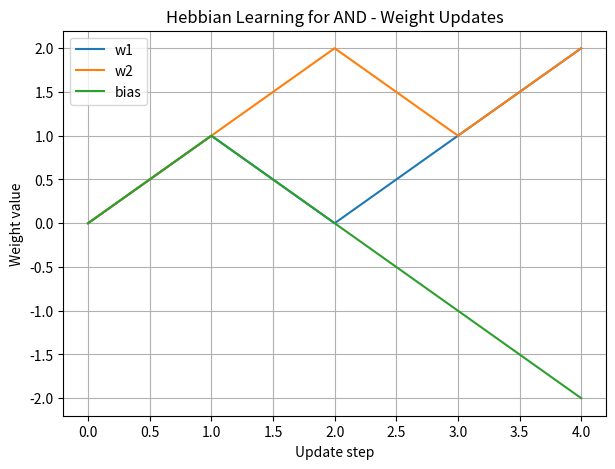
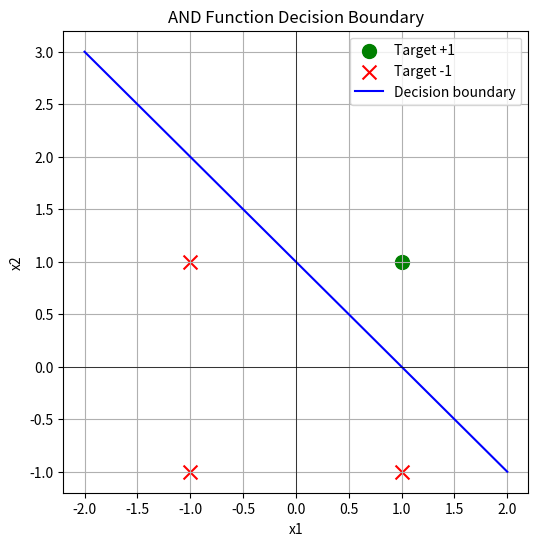

These figures' Python source, in order:
import numpy as np
import matplotlib.pyplot as plt

# Bipolar truth table for AND
inputs = np.array([[+1, +1, 1],
                   [+1, -1, 1],
                   [-1, +1, 1],
                   [-1, -1, 1]])
targets = np.array([+1, -1, -1, -1])  # AND truth table (bipolar)

def hebbian_learning(inputs, targets, eta=1):
    w = np.zeros(inputs.shape[1])  # initialize weights
    weight_history = [w.copy()]
    for x, t in zip(inputs, targets):
        dw = eta * x * t
        w += dw
        weight_history.append(w.copy())
    return np.array(weight_history)

def plot_decision_boundary(inputs, targets, weights, title):
    plt.figure(figsize=(6,6))
    for x, t in zip(inputs, targets):
        if t == 1:
            plt.scatter(x[0], x[1], c="g", marker="o", s=100, label="Target +1" if "Target +1" not in plt.gca().get_legend_handles_labels()[1] else "")
        else:
            plt.scatter(x[0], x[1], c="r", marker="x", s=100, label="Target -1" if "Target -1" not in plt.gca().get_legend_handles_labels()[1] else "")
    w1, w2, b = weights
    x_vals = np.linspace(-2, 2, 100)
    if w2 != 0:
        y_vals = -(w1 * x_vals + b) / w2
        plt.plot(x_vals, y_vals, 'b-', label="Decision boundary")
    plt.title(title)
    plt.xlabel("x1")
    plt.ylabel("x2")
    plt.axhline(0, color='black', linewidth=0.5)
    plt.axvline(0, color='black', linewidth=0.5)
    plt.legend()
    plt.grid(True)
    plt.show()

# Train
weights = hebbian_learning(inputs, targets, eta=1)

# Plot weight updates
plt.figure(figsize=(7,5))
plt.plot(weights[:,0], label="w1")
plt.plot(weights[:,1], label="w2")
plt.plot(weights[:,2], label="bias")
plt.title("Hebbian Learning for AND - Weight Updates")
plt.xlabel("Update step")
plt.ylabel("Weight value")
plt.legend()
plt.grid(True)
plt.show()

print("Final weights for AND:", weights[-1])

# Plot decision boundary
plot_decision_boundary(inputs, targets, weights[-1], "AND Function Decision Boundary")
